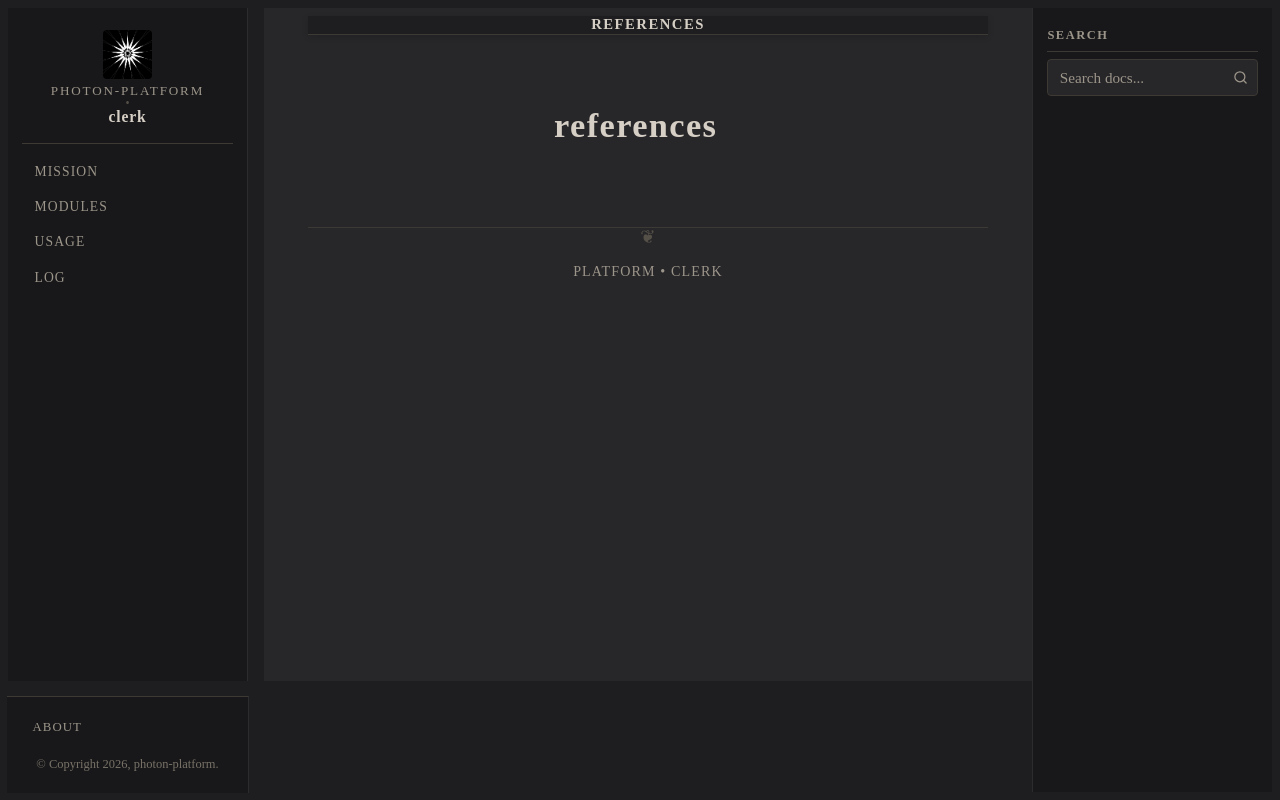

repository: photon-platform/clerk · page: refs/index.html · generator: sphinx

references
==========

.. toctree::

   
